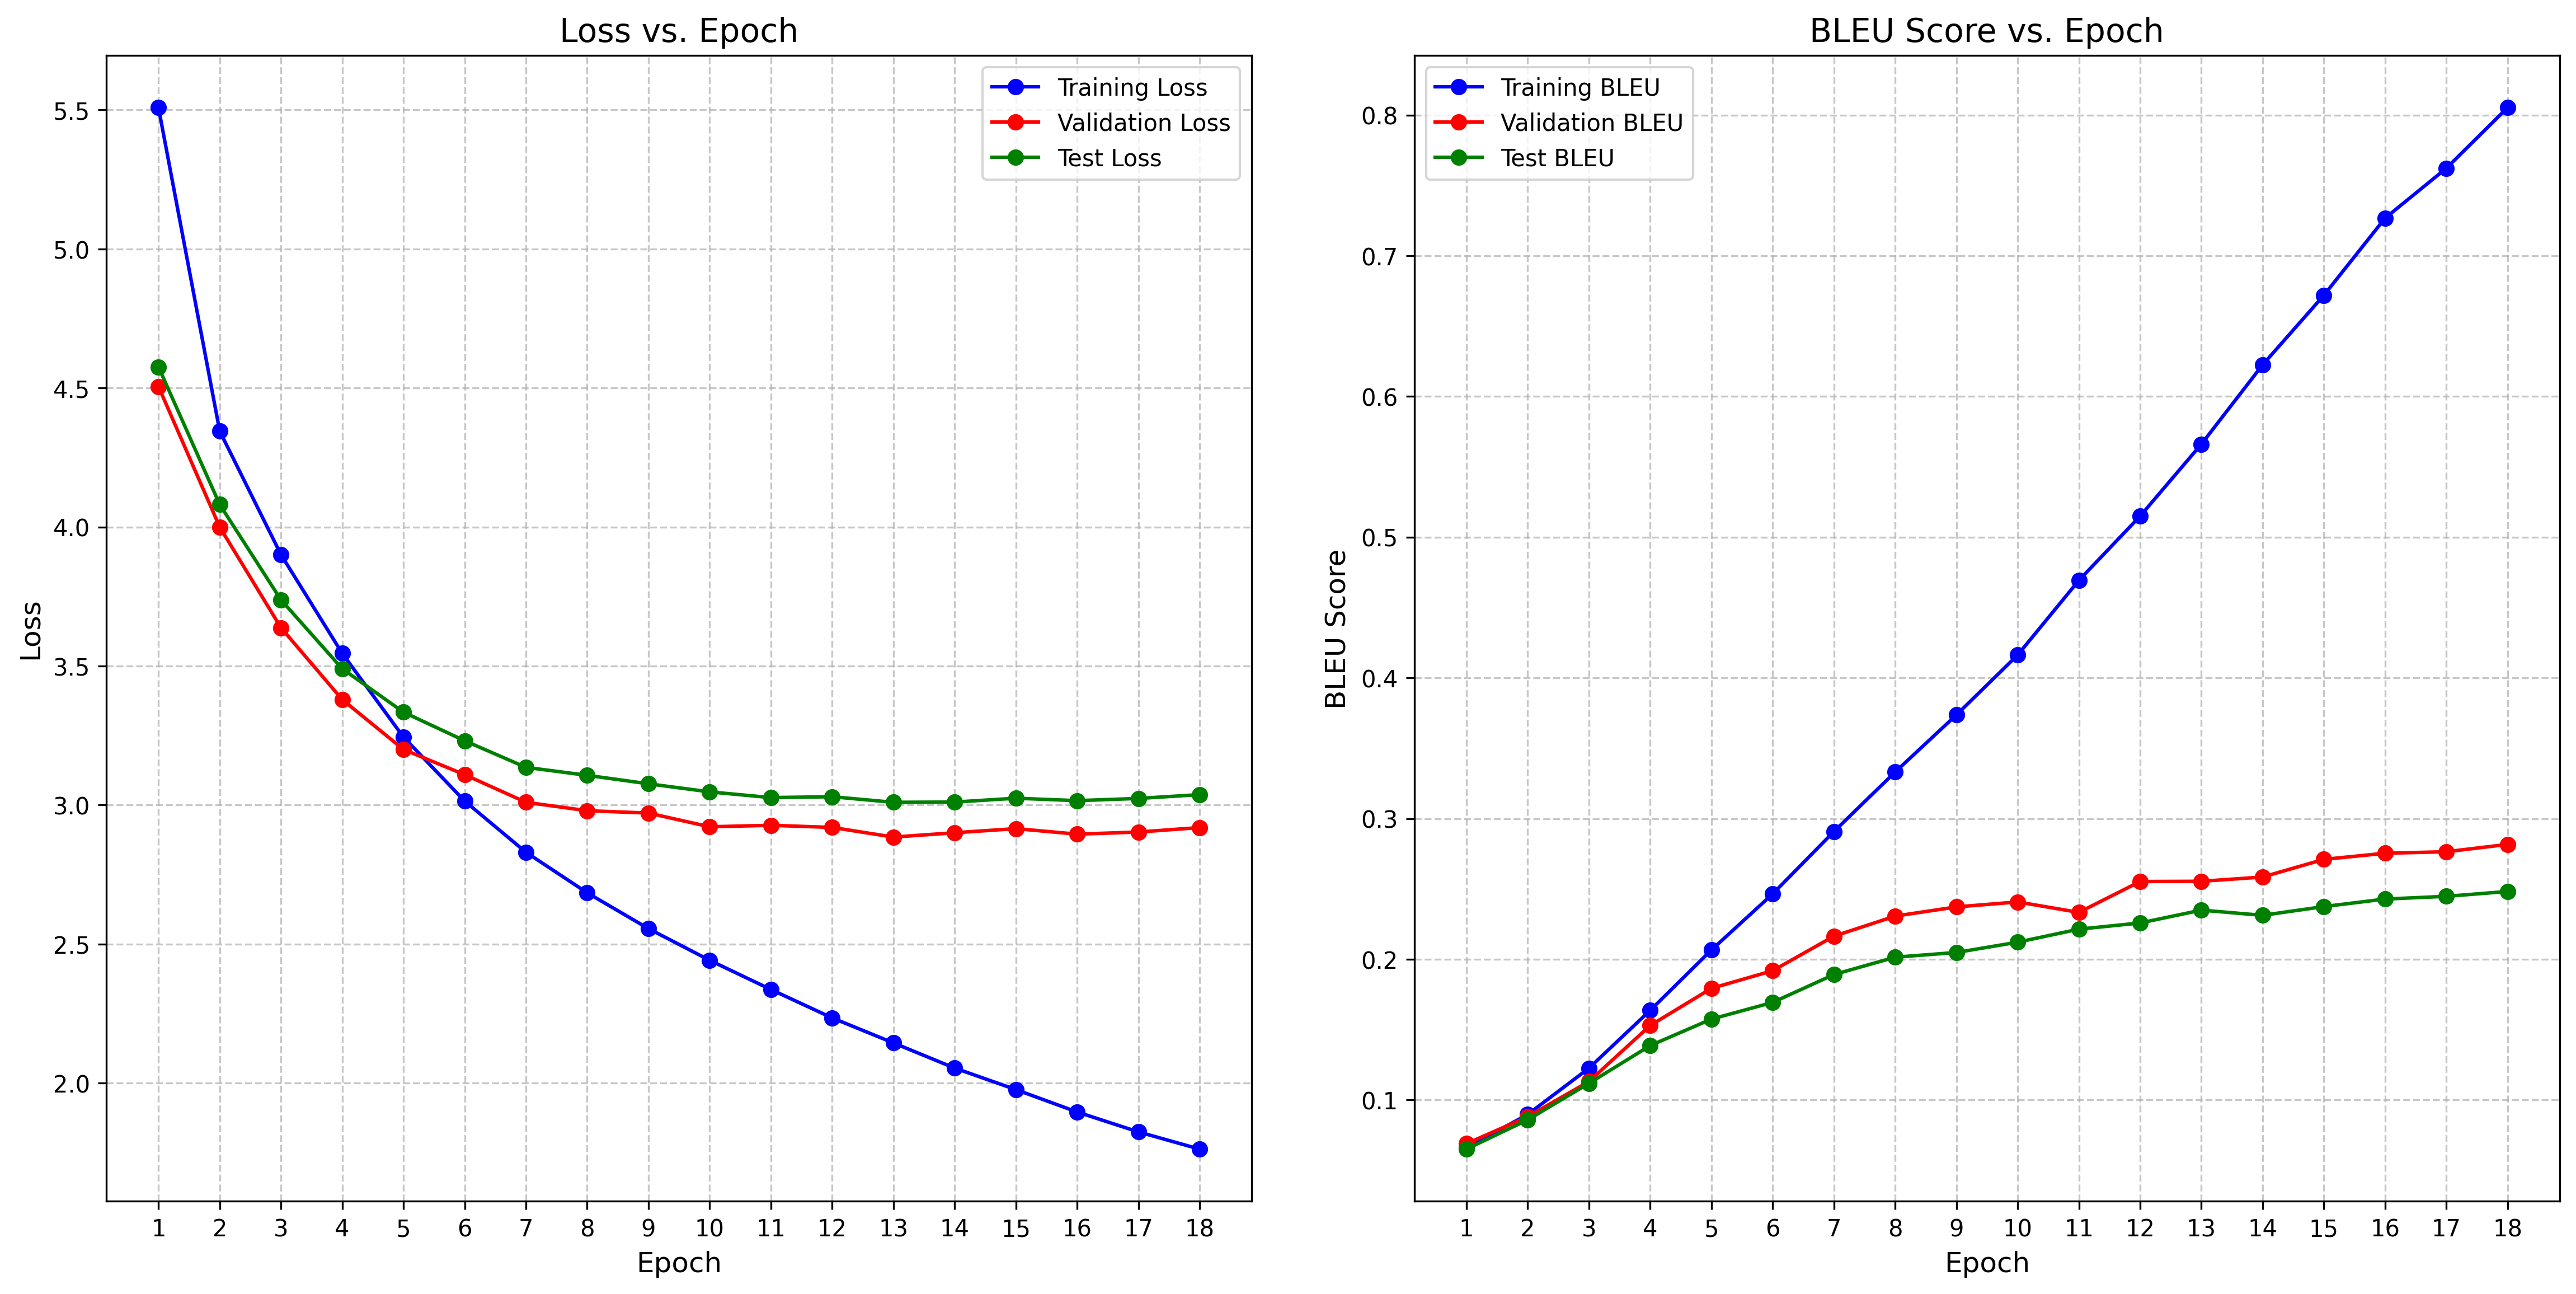

The file beside this chart, header and first rows:
epoch, step, train_loss, train_bleu, val_loss, val_bleu, test_loss, test_bleu, learning_rate
1, 282, 5.508, 0.06597, 4.505, 0.0689, 4.576, 0.06504, 0.0002364
2, 564, 4.345, 0.08967, 4, 0.08809, 4.081, 0.08585, 0.000591
3, 846, 3.901, 0.1226, 3.638, 0.1131, 3.738, 0.1118, 0.0009456
4, 1128, 3.546, 0.1637, 3.38, 0.1529, 3.49, 0.1386, 0.0009973
5, 1410, 3.245, 0.2066, 3.2, 0.1793, 3.334, 0.1575, 0.000987
6, 1692, 3.014, 0.2464, 3.109, 0.1918, 3.231, 0.1693, 0.000976
7, 1974, 2.83, 0.2908, 3.01, 0.2164, 3.136, 0.1891, 0.0009535
8, 2256, 2.685, 0.3331, 2.98, 0.2307, 3.107, 0.2015, 0.0009241
9, 2538, 2.556, 0.3737, 2.971, 0.2372, 3.077, 0.2048, 0.0008881
10, 2820, 2.442, 0.4162, 2.922, 0.2407, 3.047, 0.2121, 0.0008463
11, 3102, 2.337, 0.4693, 2.927, 0.2333, 3.027, 0.2214, 0.0007991
12, 3384, 2.235, 0.515, 2.92, 0.2552, 3.03, 0.2258, 0.0007651
13, 3666, 2.145, 0.5661, 2.885, 0.2554, 3.01, 0.2349, 0.0007108
14, 3948, 2.054, 0.6225, 2.9, 0.2584, 3.011, 0.2312, 0.0006532
15, 4230, 1.977, 0.6719, 2.915, 0.271, 3.025, 0.2374, 0.0005933
16, 4512, 1.896, 0.7268, 2.895, 0.2754, 3.016, 0.2428, 0.000532
17, 4794, 1.825, 0.7623, 2.903, 0.2764, 3.024, 0.2447, 0.0004908
18, 5076, 1.763, 0.8053, 2.919, 0.2816, 3.038, 0.2482, 0.0004292
